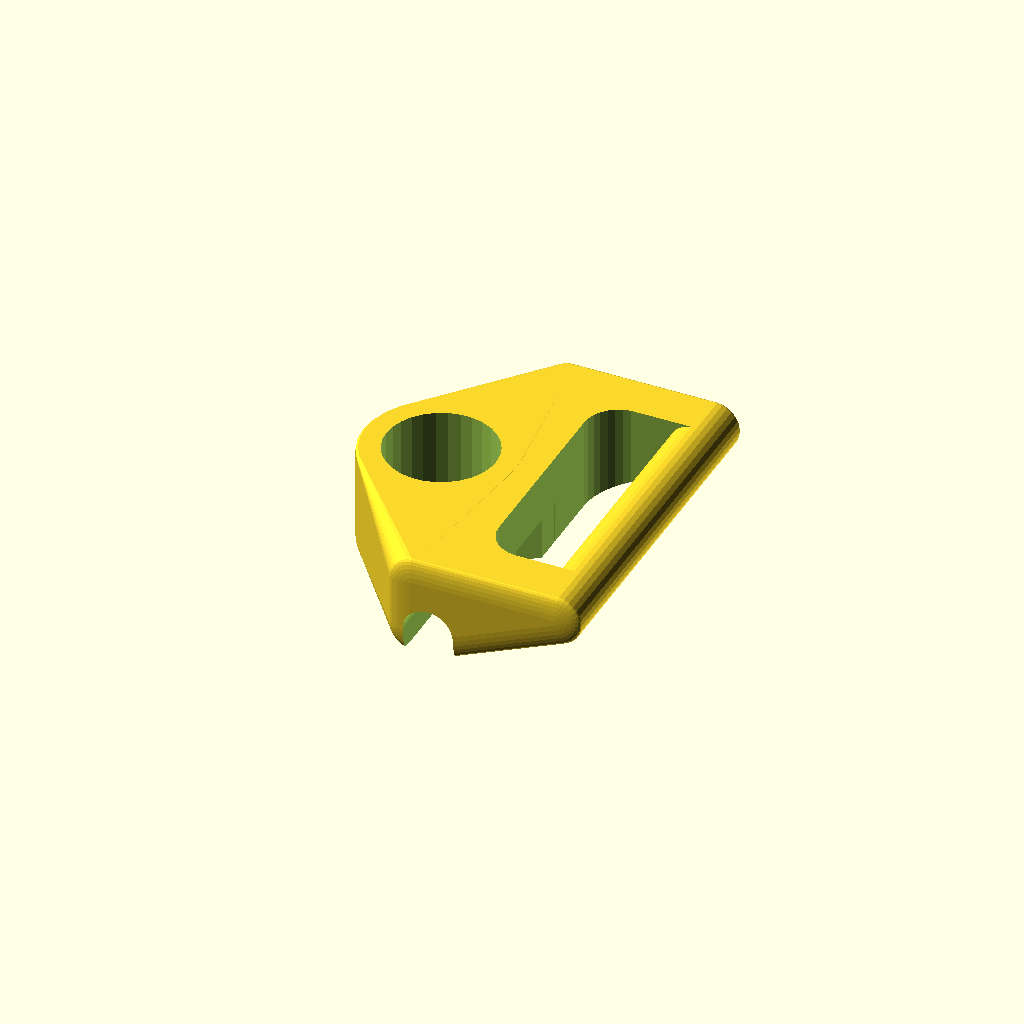
Cell 1: rendered with the file's own defaults.
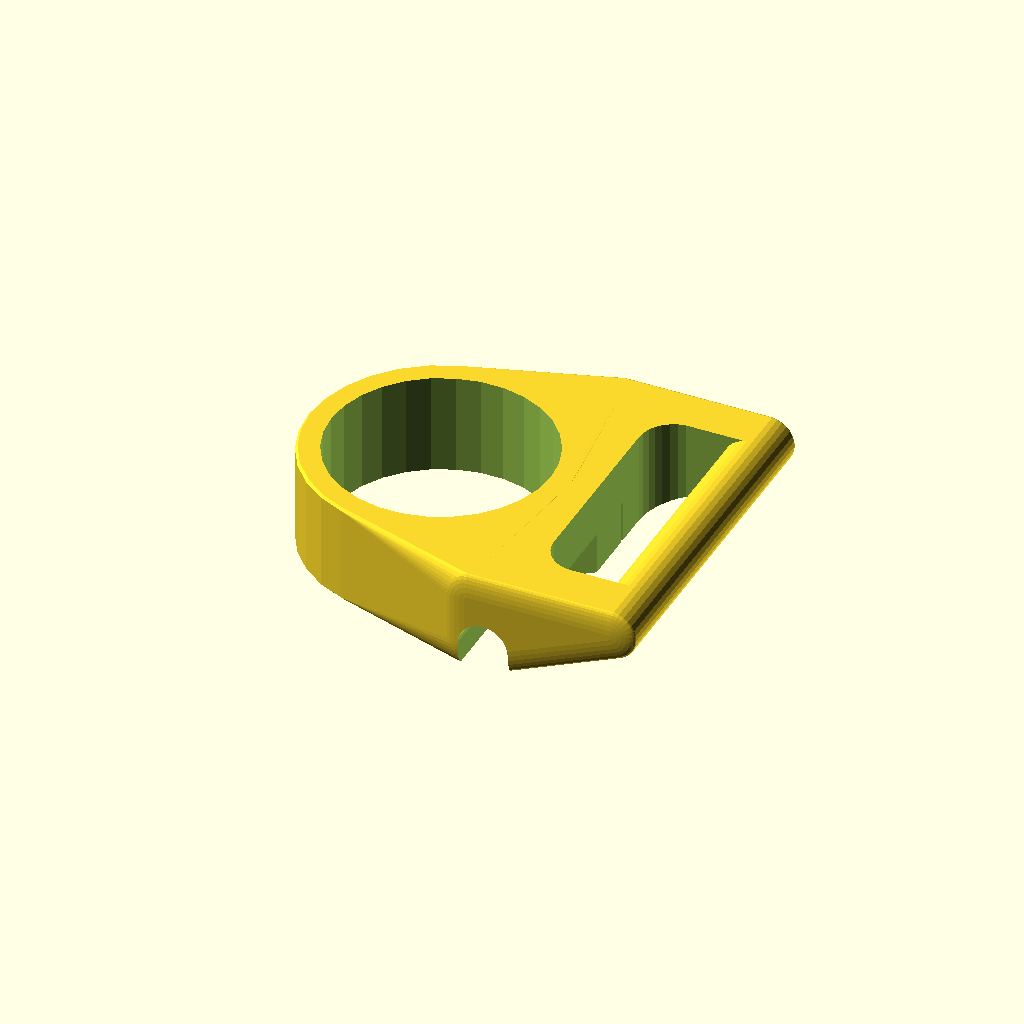
Cell 2: the same model with RD = 96.
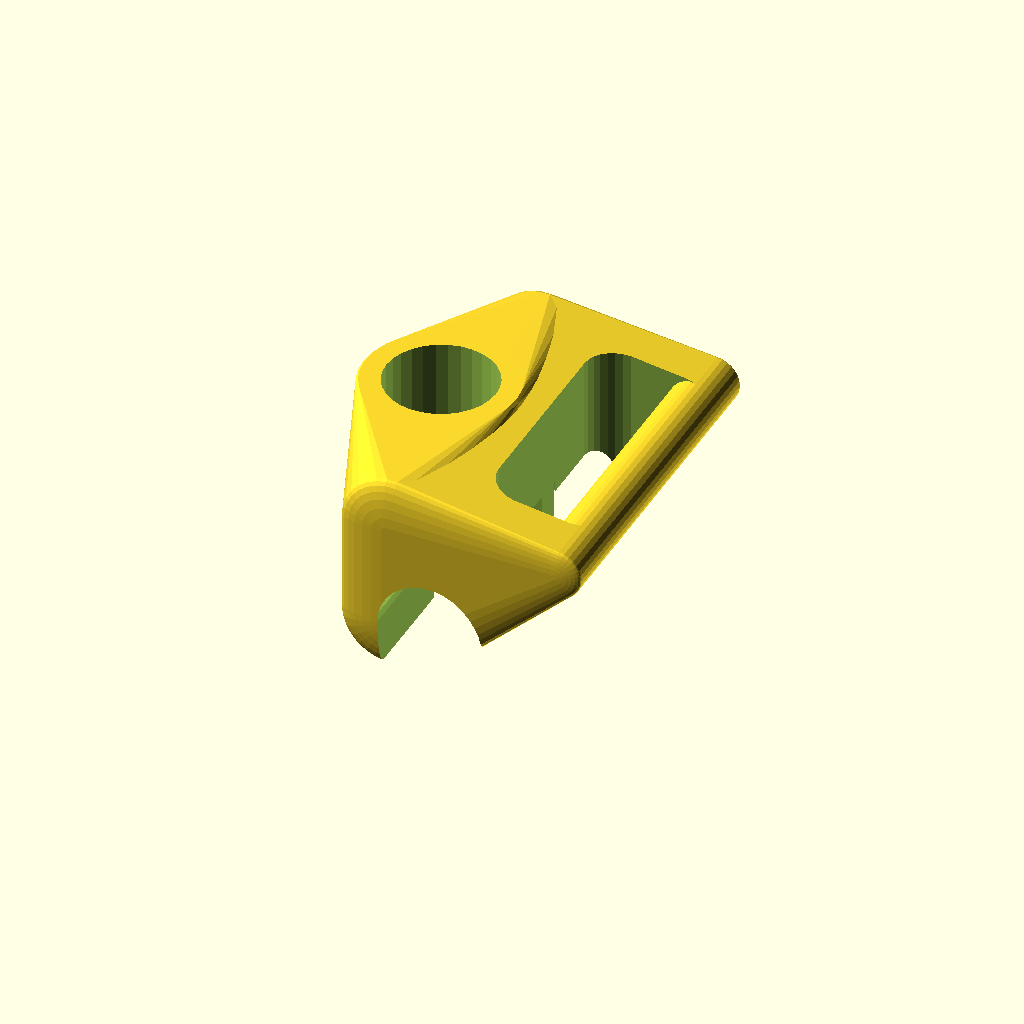
Cell 3 — RW set to 44, the other parameters unchanged.
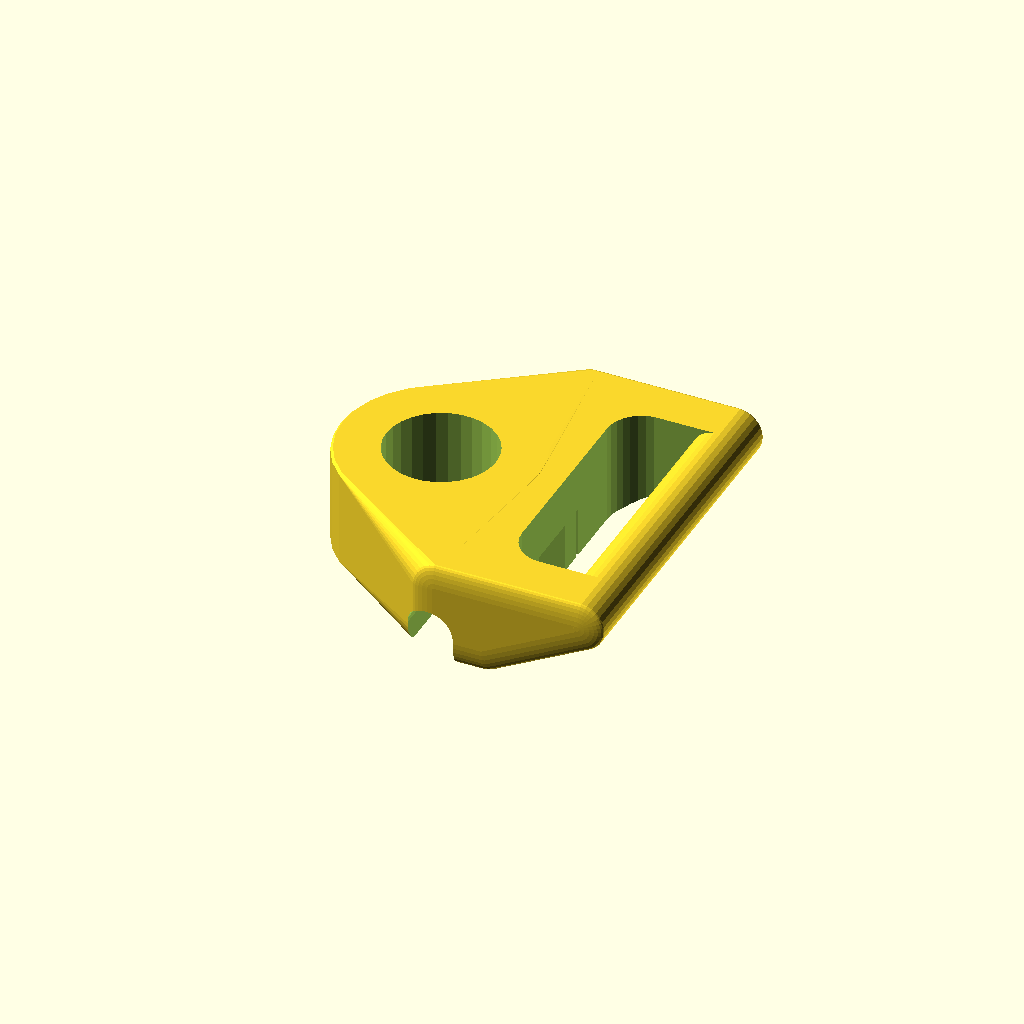
Cell 4 — RTH set to 20, the other parameters unchanged.
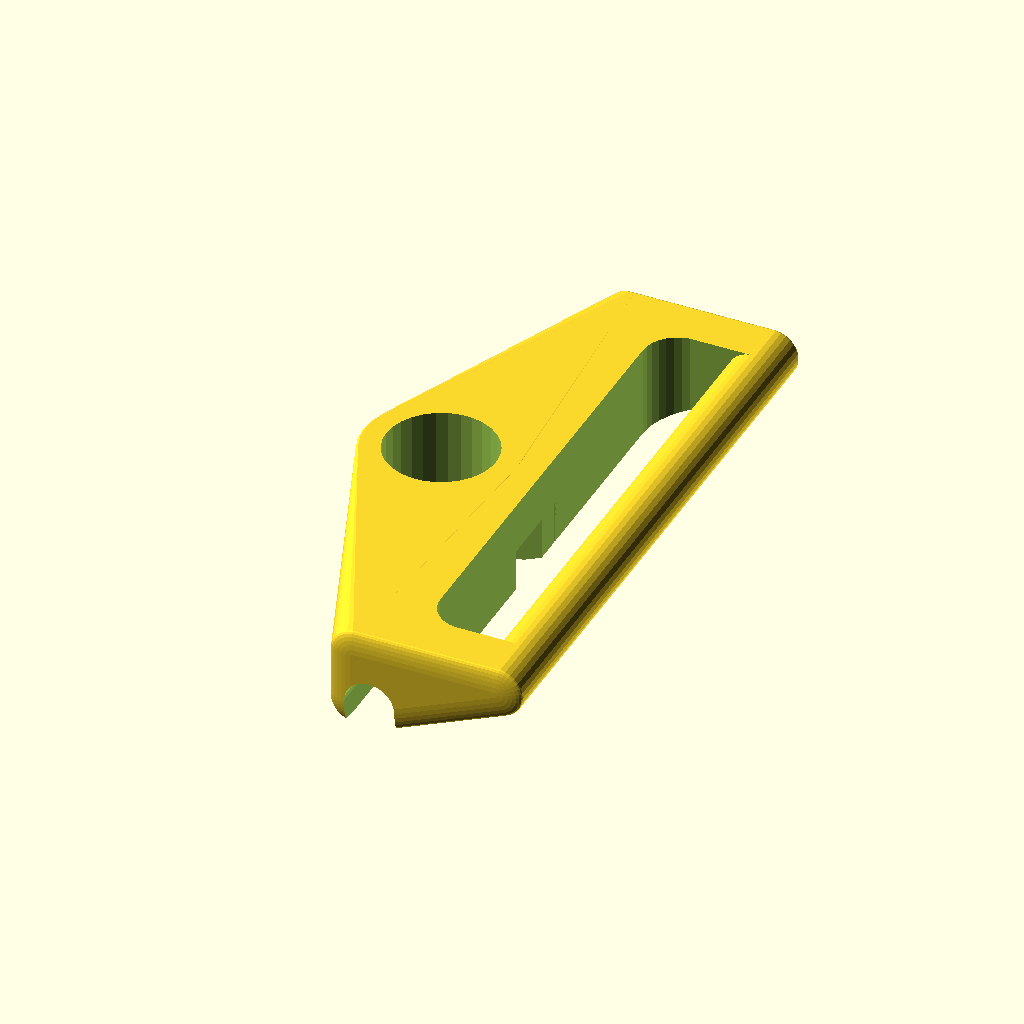
Cell 5 — HW set to 220, the other parameters unchanged.
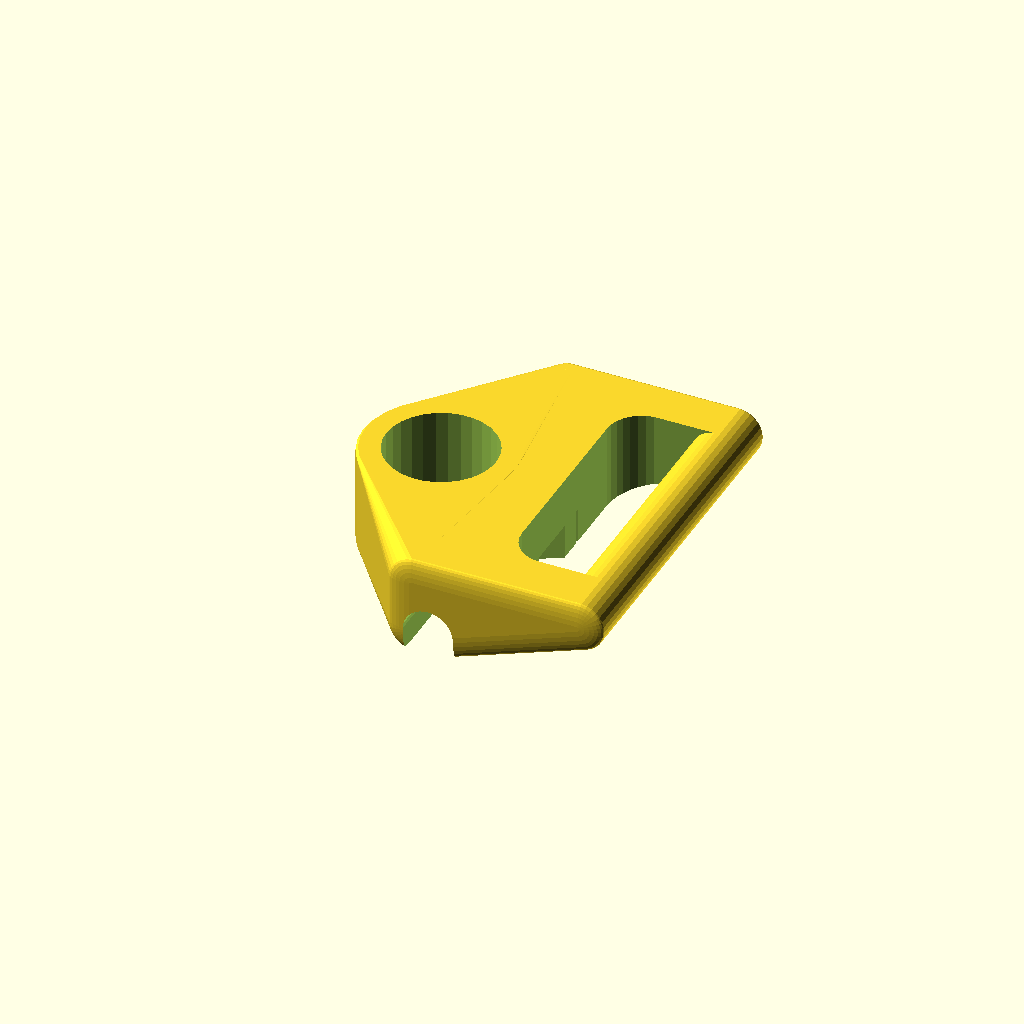
Cell 6 — HX0 set to 20, the other parameters unchanged.
All cells are drawn from one camera (rotation 55°, 0°, 25°, orthographic, colour scheme Cornfield), so only the parameter changes between them.
The OpenSCAD source (3d-printing/2026-07-25--drill-handle/drill-handle -variant-2.scad):
use <../chamferer.scad>

/*
This version was never printed:
drill-handle.scad (a much simpler variant) was found to work well enough.
*/


RD = 48;
RW = 22;
RTH = 10;

HD =  25-3;
HW = 110;
HX0 = 10;
HX =  30;

SX = 6;
SD = 7;

ATOM = 0.01;

module rcylinder(d, h) {
    hull() for (k=[-1, 1])
        translate([0, 0, k*(h/2-d/8)])
        scale([1, 1, .25])
        sphere(d=d);
}


module outer_ring() {
    chamferer(2)
    translate([0, 0, -RW/2])
    cylinder(d=RD+RTH*2, h=RW*2, center=!true);
}

module inner_ring()
    cylinder(d=RD, h=RW*10, center=true);

module handle_head() {
    for (z=[0, RW])
    translate([RD/2 + RTH  -RW/2, 0, z]) {
        rotate([90, 0, 0])
        rcylinder(d=RW, h=HW + HD*2);
    }

    translate([RD/2 + RTH  -RW/2 + RTH, 0, 0]) {
        rotate([90, 0, 0])
        rcylinder(d=RW, h=HW + HD*2);
    }

}

module handle_bar()
translate([RD/2 + RTH + HD/2 + HX0 + HX, 0, RW]) {
    rotate([90, 0, 0])
    rcylinder(d=HD, h=HW + HD*2);
}

module handle() {
    difference() {
        union() {
            hull() {
                outer_ring();
                handle_head();
            }

            hull() {
                handle_head();
                handle_bar();
            }
        }
        
        hull() {
            for (k=[-1, 1])
                translate([RD/2 + RTH + HD/2 + HX0 + (HX-HD)/2, (HW/2 + HD -HX/2-HD)*k, 0])
                cylinder(d=HX, h=HD*10, center=true);

            translate([RD/2 + RTH + HD + HX0 + HX, 0, 0])
            cube([ATOM, HW, HD*2], center=true);
        }
        
        inner_ring();
        
        w = RD/2;
        th1 = 1.8;
        th2 = RD/2;

        // plates
        for (kt=[[1, th1], [-1, th2]]) {
            k = kt[0];
            th = kt[1];
            translate([RD/2 + SX, k*w/2, -ATOM])
            cube([RD + SX*2, th, RW], center=true);
        }


        for (k=[1, -1])
            scale([1, k, 1])
            translate([RD/2 + SX, -w/2, 0])
            hull() {
                rotate([90, 0, 0]) cylinder(d=RW, h=HW);
                translate([0, 0, -RW])
                rotate([90, 0, 0]) cylinder(d=RW, h=HW);
            }

        // screw axis
        translate([RD/2 + SX, 0, 0])
        rotate([90, 0, 0])
        cylinder(d=SD, h=HW*2, center=true);
    }

    handle_bar();
}

handle();
Customizer parameters (derived from the source; name, type, default, range or options):
RD: number, default 48
RW: number, default 22
RTH: number, default 10
HW: number, default 110
HX0: number, default 10
HX: number, default 30
SX: number, default 6
SD: number, default 7
ATOM: number, default 0.01
